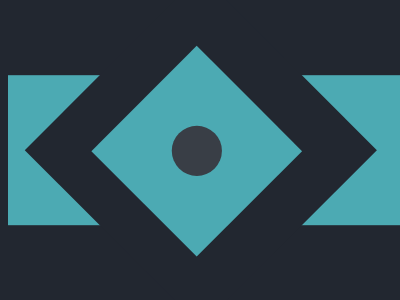

Give the HTML and CSS whose rendering is this image.

<div/>
<p/>
<s/>
<k/>
<style>
  body{
    background:#222730;
    
  }div {
    background: #4CAAB3;
    width:200%;
    height:9.4rem;
  	position:absoulte;
    transform: translate(0,4.2rem)
  }p{
    background:#222730;
    width:15.55rem;
    height:15.55rem;
    position:absolute;
    transform: translate(27.5%,-4.1rem) rotate(45deg);
  }s{
    background: #4CAAB3;
    width:9.3rem;
    height:9.3rem;
    position:fixed;
    transform: translate(3rem,3.35rem) rotate(90deg);
  }k{
    background: #393E46;
    width:3.1rem;
    height:3.1rem;
    border-radius:50%;
    position:absolute;
    transform: translate(3.1rem,3.1rem) rotate(90deg);
  }
</style>